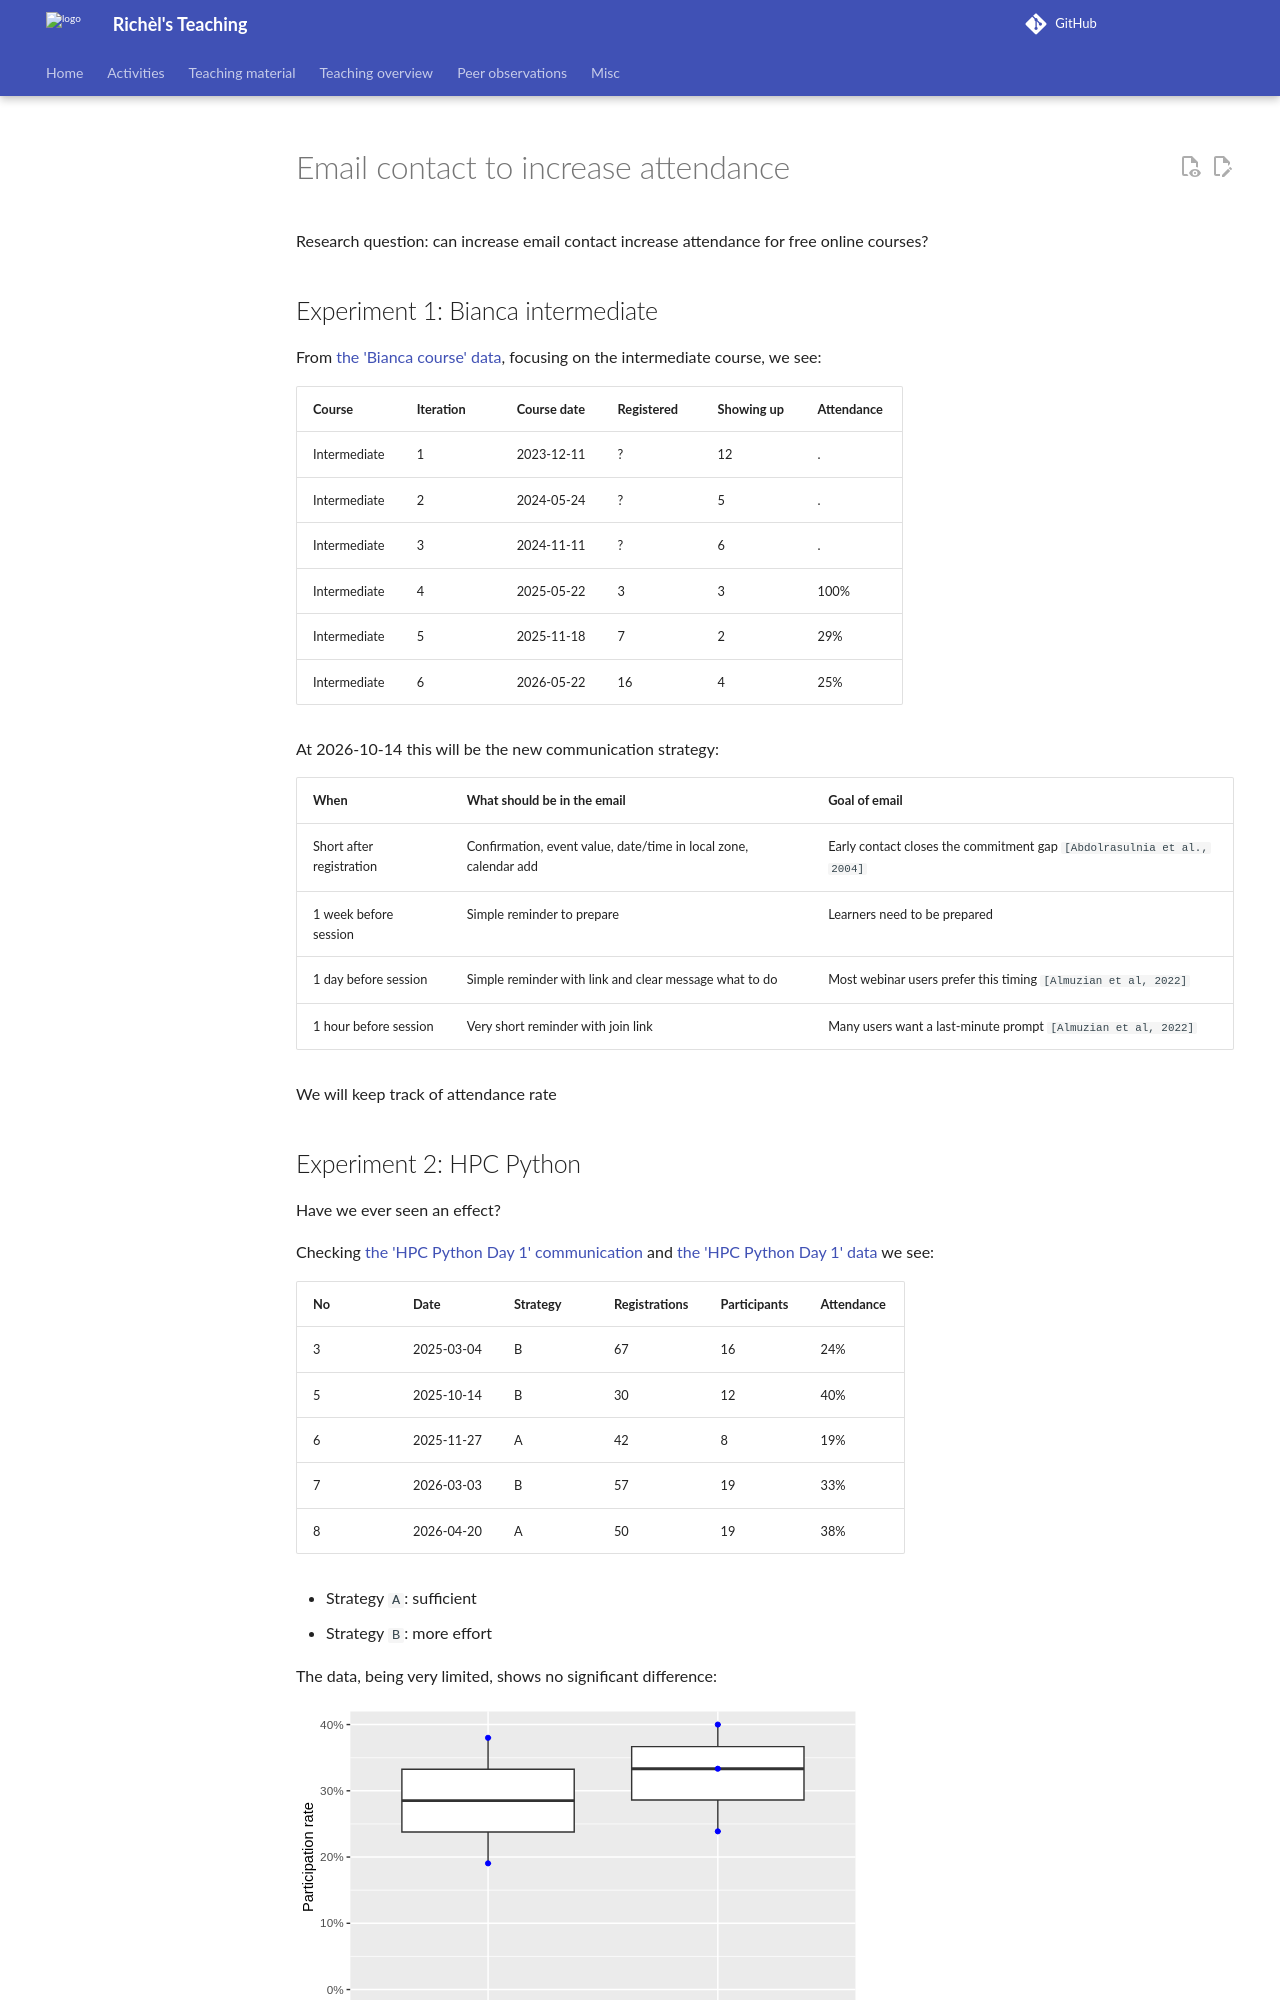

repository: richelbilderbeek/teaching · page: papers/email_contact_to_increase_attendance/index.html · generator: mkdocs

# Email contact to increase attendance

Research question: can increase email contact increase attendance for free
online courses?

## Experiment 1: Bianca intermediate

From [the 'Bianca course' data](https://uppmax.github.io/bianca_workshops/data/),
focusing on the intermediate course, we see:

Course      |Iteration |Course date|Registered|Showing up|Attendance
------------|----------|-----------|----------|----------|----------
Intermediate|1         |2023-12-11 |?         |12        |.
Intermediate|2         |2024-05-24 |?         |5         |.
Intermediate|3         |2024-11-11 |?         |6         |.
Intermediate|4         |2025-05-22 |3         |3         |100%
Intermediate|5         |2025-11-18 |7         |2         |29%
Intermediate|6         |2026-05-22 |16        |4         |25%

At 2026-10-14 this will be the new communication strategy:

When                     |What should be in the email                                     |Goal of email
-------------------------|----------------------------------------------------------------|----------------------------------------------------------------------
Short after registration |Confirmation, event value, date/time in local zone, calendar add|Early contact closes the commitment gap `[Abdolrasulnia et al., 2004]`
1 week before session    |Simple reminder to prepare                                      |Learners need to be prepared
1 day before session     |Simple reminder with link and clear message what to do          |Most webinar users prefer this timing  `[Almuzian et al, 2022]`
1 hour before session    |Very short reminder with join link                              |Many users want a last-minute prompt  `[Almuzian et al, 2022]`

We will keep track of attendance rate

## Experiment 2: HPC Python

Have we ever seen an effect?

Checking
[the 'HPC Python Day 1' communication](https://uppmax.github.io/naiss_intro_python/communication/)
and [the 'HPC Python Day 1' data](https://uppmax.github.io/naiss_intro_python/data/)
we see:

No |Date      |Strategy|Registrations|Participants|Attendance
---|----------|--------|-------------|------------|----------
3  |2025-03-04|B       |67           |16          |24%
5  |2025-10-14|B       |30           |12          |40%
6  |2025-11-27|A       |42           |8           |19%
7  |2026-03-03|B       |57           |19          |33%
8  |2026-04-20|A       |50           |19          |38%

- Strategy `A`: sufficient
- Strategy `B`: more effort

The data, being very limited, shows no significant difference:

![Participation rates](participation_rates.svg)
